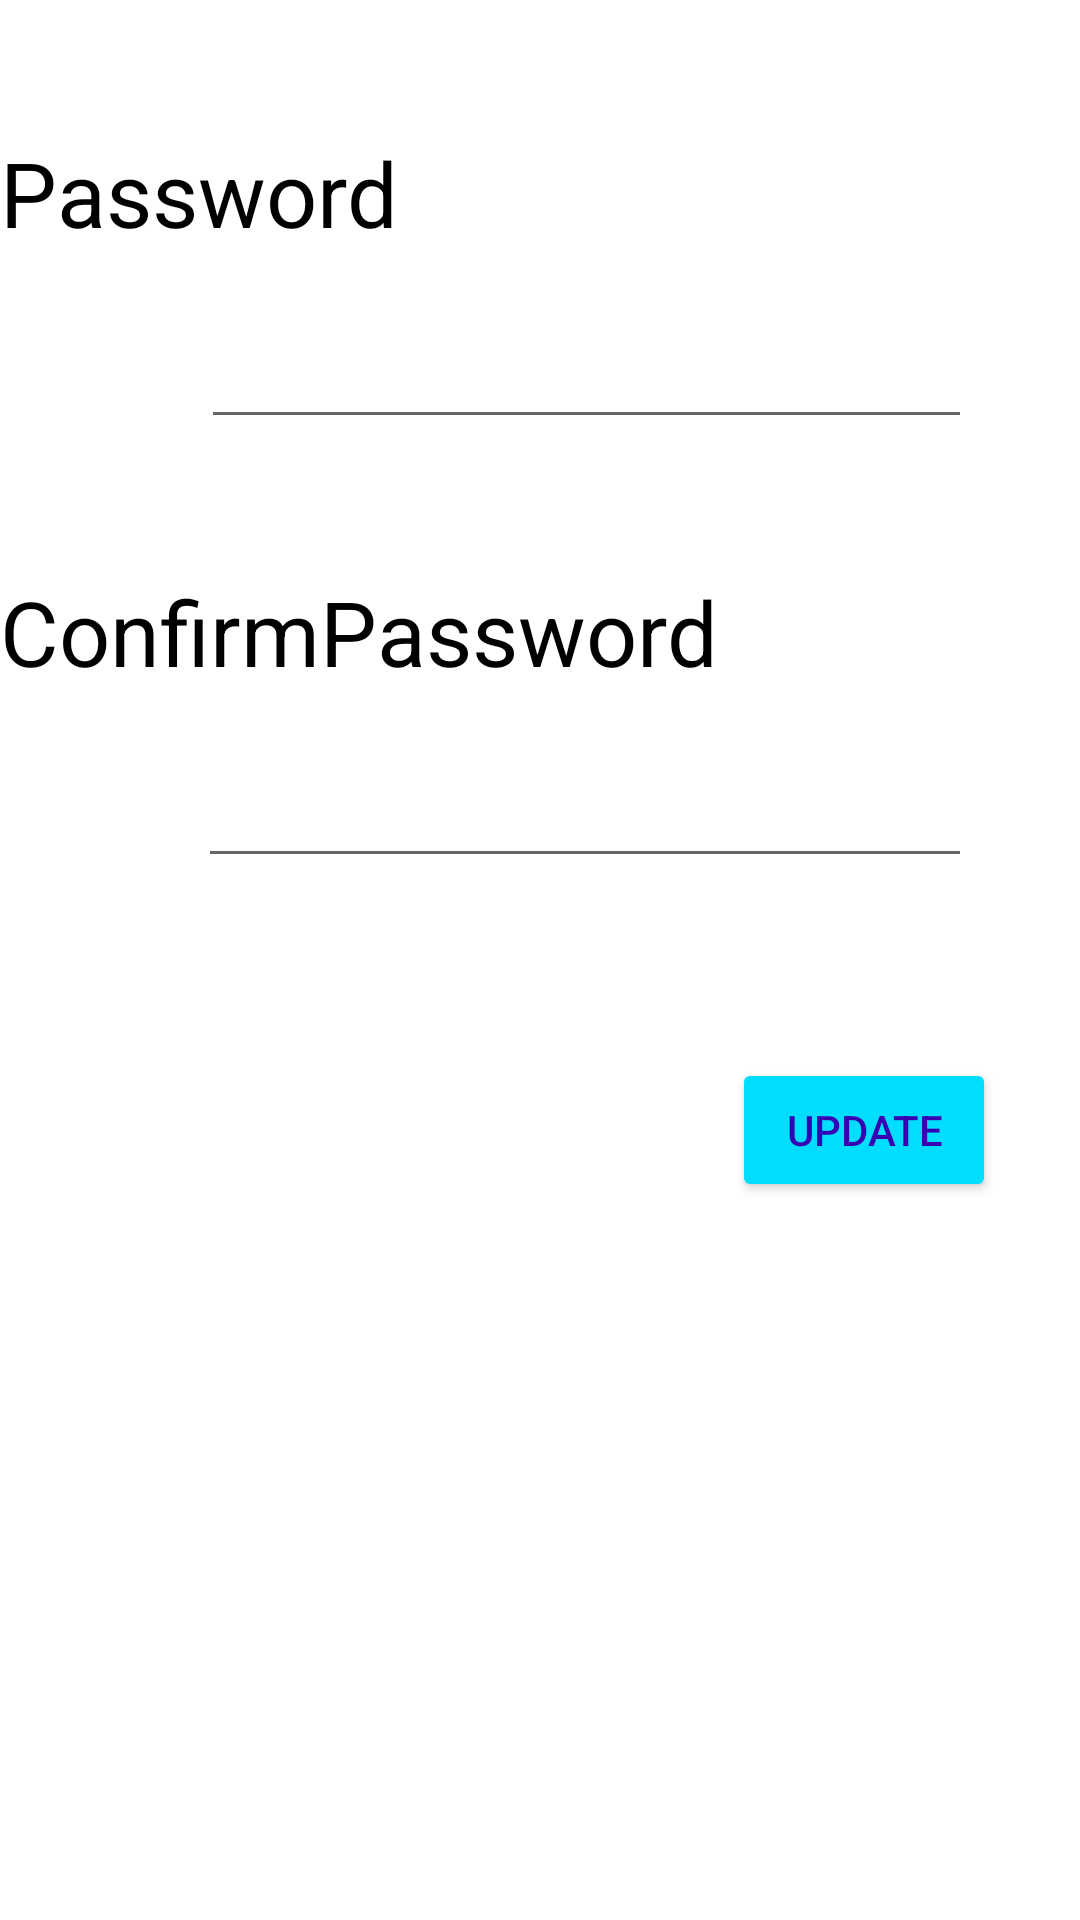

The Android layout XML behind this screen, and the referenced resources:
<!-- AndroidManifest.xml: application theme Theme.OnlineShopping -->
<!-- res/layout/activity_confirm_password.xml -->
<?xml version="1.0" encoding="utf-8"?>
<androidx.constraintlayout.widget.ConstraintLayout xmlns:android="http://schemas.android.com/apk/res/android"
    xmlns:app="http://schemas.android.com/apk/res-auto"
    xmlns:tools="http://schemas.android.com/tools"
    android:layout_width="match_parent"
    android:layout_height="match_parent"
    tools:context=".Confirm_password">

    <TextView
        android:id="@+id/textView2"
        android:layout_width="wrap_content"
        android:layout_height="wrap_content"
        android:layout_marginTop="44dp"
        android:text="Password"
        android:textColor="@color/black"
        android:textSize="30sp"
        app:layout_constraintStart_toStartOf="parent"
        app:layout_constraintTop_toTopOf="parent" />

    <TextView
        android:id="@+id/textView3"
        android:layout_width="wrap_content"
        android:layout_height="wrap_content"
        android:layout_marginTop="44dp"
        android:text="ConfirmPassword"
        android:textColor="@color/black"
        android:textSize="30sp"
        app:layout_constraintEnd_toEndOf="parent"
        app:layout_constraintHorizontal_bias="0.0"
        app:layout_constraintStart_toStartOf="parent"
        app:layout_constraintTop_toBottomOf="@+id/txt_cpass" />

    <Button
        android:id="@+id/btn_confirmpassword"
        android:layout_width="wrap_content"
        android:layout_height="wrap_content"
        android:layout_marginTop="60dp"
        android:layout_marginEnd="28dp"
        android:layout_marginRight="28dp"
        android:text="Update"
        android:textColor="@color/purple_700"
        app:backgroundTint="@android:color/holo_blue_bright"
        app:layout_constraintEnd_toEndOf="parent"
        app:layout_constraintTop_toBottomOf="@+id/txt_confirmp" />

    <EditText
        android:id="@+id/txt_cpass"
        android:layout_width="257dp"
        android:layout_height="50dp"
        android:layout_marginTop="12dp"
        android:layout_marginEnd="36dp"
        android:layout_marginRight="36dp"
        android:ems="10"
        android:inputType="textPassword"
        android:textColor="@color/purple_700"
        app:layout_constraintEnd_toEndOf="parent"
        app:layout_constraintTop_toBottomOf="@+id/textView2"
        tools:ignore="SpeakableTextPresentCheck" />

    <EditText
        android:id="@+id/txt_confirmp"
        android:layout_width="258dp"
        android:layout_height="50dp"
        android:layout_marginTop="12dp"
        android:layout_marginEnd="36dp"
        android:layout_marginRight="36dp"
        android:ems="10"
        android:inputType="textPassword"
        android:textColor="@color/purple_700"
        app:layout_constraintEnd_toEndOf="parent"
        app:layout_constraintTop_toBottomOf="@+id/textView3"
        tools:ignore="SpeakableTextPresentCheck" />
</androidx.constraintlayout.widget.ConstraintLayout>
<!-- resources referenced by this layout -->
<resources>
  <style name="Theme.OnlineShopping" parent="Theme.MaterialComponents.DayNight.NoActionBar">
          
          <item name="colorPrimary">@color/purple_500</item>
          <item name="colorPrimaryVariant">@color/purple_700</item>
          <item name="colorOnPrimary">@color/white</item>
          
          <item name="colorSecondary">@color/teal_200</item>
          <item name="colorSecondaryVariant">@color/teal_700</item>
          <item name="colorOnSecondary">@color/black</item>
          
          <item name="android:statusBarColor" tools:targetApi="l">?attr/colorPrimaryVariant</item>
          
      </style>
  <!-- not gathered from this repository: default colours our renderer supplied (Android Studio template values) -->
  <color name="purple_500">#FF6200EE</color>
  <color name="purple_700">#FF3700B3</color>
  <color name="teal_200">#FF03DAC5</color>
  <color name="teal_700">#FF018786</color>
  <color name="black">#FF000000</color>
  <color name="white">#FFFFFFFF</color>
</resources>
